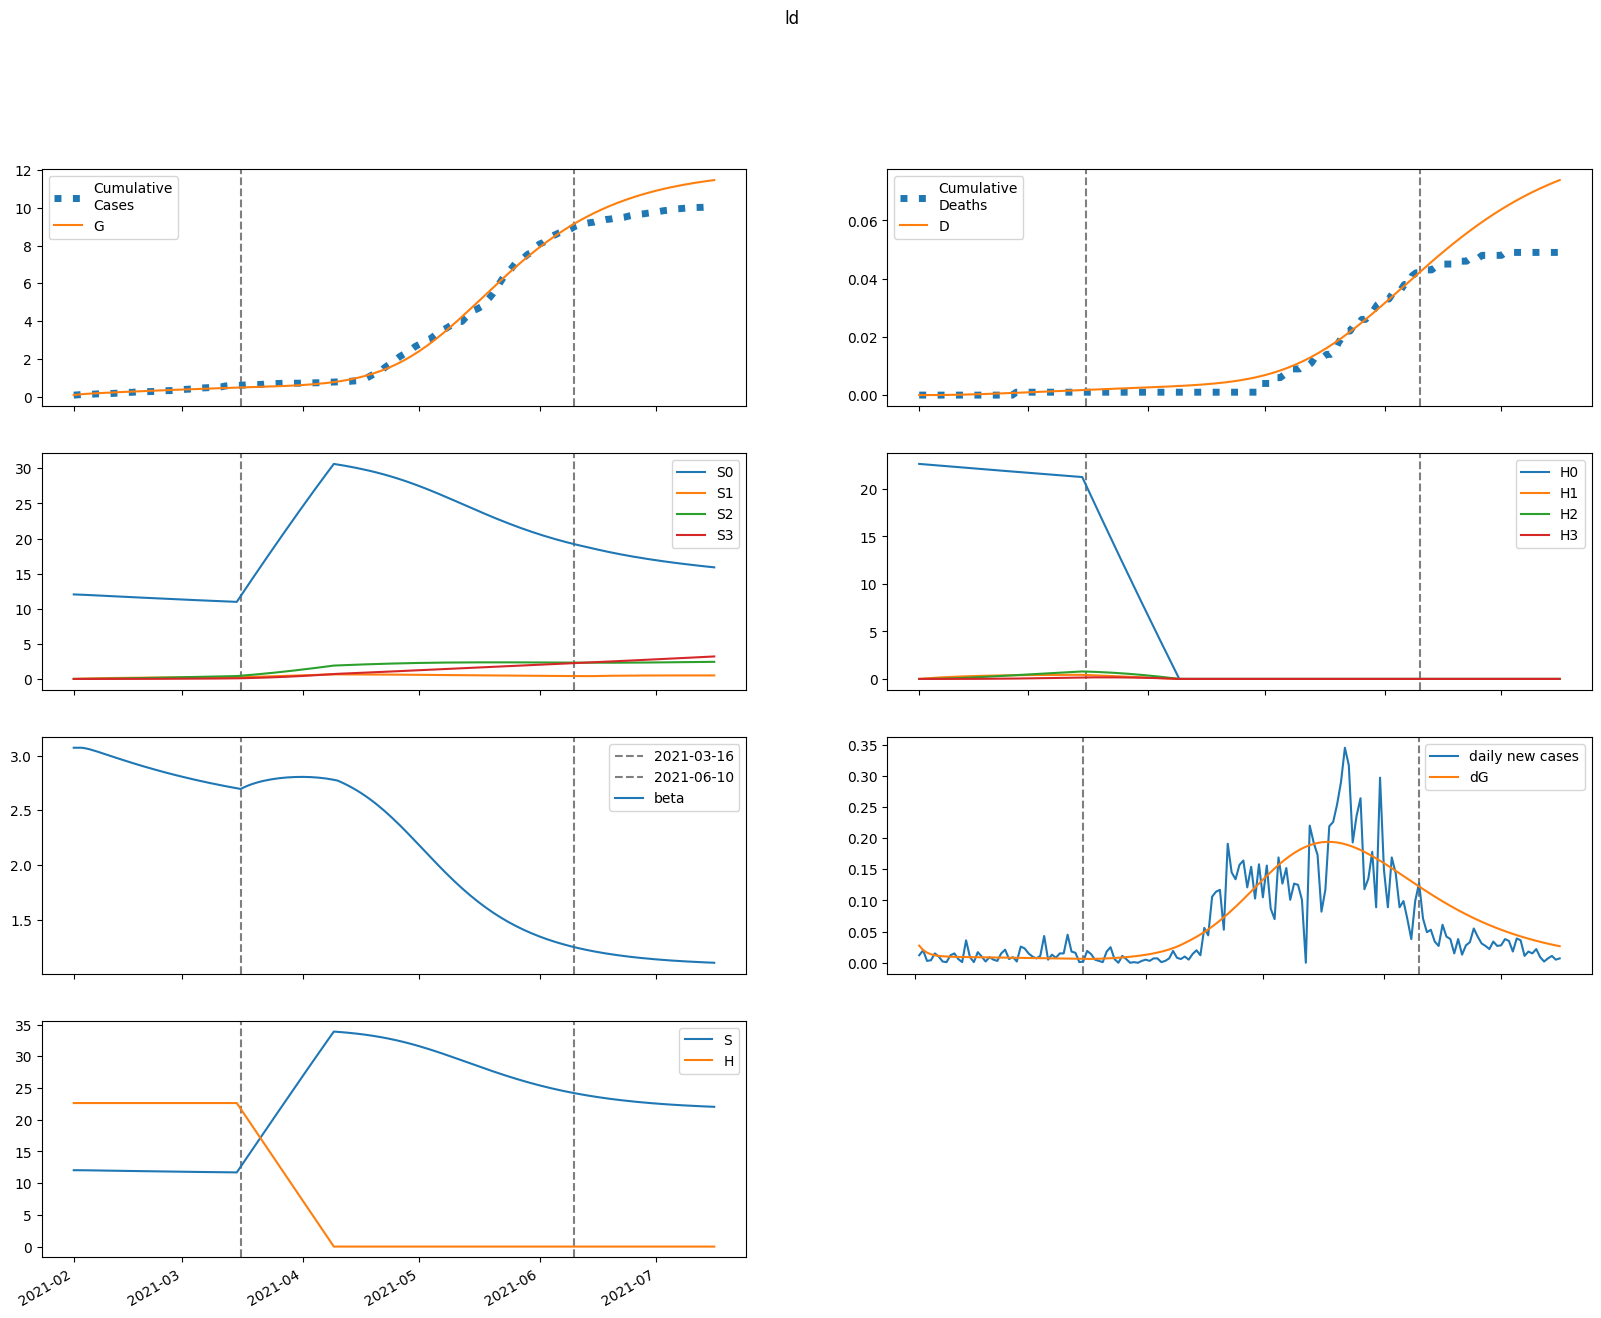

Values plotted in this chart, from the file beside it:
series, 2021-02-01, 2021-02-02, 2021-02-03, 2021-02-04, 2021-02-05, 2021-02-06, 2021-02-07, 2021-02-08, 2021-02-09, 2021-02-10, 2021-02-11, 2021-02-12, 2021-02-13, 2021-02-14, 2021-02-15, 2021-02-16, 2021-02-17, 2021-02-18, 2021-02-19, 2021-02-20, 2021-02-21, 2021-02-22, 2021-02-23
S, 12037, 12037, 12033, 12027, 12019, 12010, 12000, 11990, 11981, 11971, 11961, 11951, 11941, 11931, 11921, 11912, 11902, 11893, 11884, 11874, 11865, 11856, 11847
E, 120.4, 89.91, 71.24, 59.8, 52.74, 48.35, 45.57, 43.78, 42.58, 41.73, 41.1, 40.59, 40.16, 39.77, 39.4, 39.03, 38.67, 38.31, 37.94, 37.56, 37.18, 36.79, 36.39
I, 0.0, 27.46, 43.99, 53.87, 59.7, 63.09, 64.98, 65.96, 66.39, 66.49, 66.38, 66.14, 65.82, 65.44, 65.04, 64.6, 64.15, 63.68, 63.19, 62.69, 62.18, 61.66, 61.12
A, 0.0, 3.055, 5.082, 6.468, 7.45, 8.17, 8.72, 9.154, 9.506, 9.799, 10.05, 10.26, 10.44, 10.59, 10.72, 10.83, 10.93, 11, 11.06, 11.11, 11.14, 11.16, 11.17
IH, 0.0, 0.0, 1.417, 3.588, 6.114, 8.763, 11.4, 13.95, 16.37, 18.64, 20.75, 22.71, 24.52, 26.18, 27.71, 29.11, 30.39, 31.55, 32.61, 33.57, 34.43, 35.21, 35.9
IN, 0.0, 0.0, 2.56, 6.632, 11.58, 17.01, 22.7, 28.5, 34.33, 40.13, 45.88, 51.55, 57.13, 62.62, 68.02, 73.31, 78.51, 83.6, 88.6, 93.49, 98.28, 103, 107.6
D, 0.01, 0.01, 0.01, 0.01205, 0.01723, 0.02607, 0.03874, 0.05522, 0.07538, 0.09904, 0.126, 0.156, 0.1888, 0.2242, 0.2621, 0.3021, 0.3442, 0.3882, 0.4338, 0.4809, 0.5294, 0.5792, 0.6301
R, 0.0, 0.0, 0.253, 0.8007, 1.659, 2.83, 4.304, 6.071, 8.115, 10.42, 12.97, 15.76, 18.76, 21.96, 25.36, 28.93, 32.67, 36.56, 40.59, 44.77, 49.06, 53.47, 57.99
G, 87.0, 114.5, 135, 151.2, 164.9, 176.9, 187.9, 198.3, 208.3, 218, 227.5, 236.9, 246.1, 255.3, 264.4, 273.4, 282.3, 291.1, 299.8, 308.5, 317, 325.5, 333.9
H, 22620, 22620, 22620, 22620, 22620, 22620, 22620, 22620, 22620, 22620, 22620, 22620, 22620, 22620, 22620, 22620, 22620, 22620, 22620, 22620, 22620, 22620, 22620
S0, 12037, 12019, 11997, 11973, 11947, 11920, 11893, 11865, 11838, 11810, 11782, 11755, 11728, 11700, 11673, 11646, 11620, 11593, 11566, 11540, 11514, 11488, 11462
E0, 120.4, 89.91, 71.24, 59.77, 52.69, 48.26, 45.44, 43.6, 42.36, 41.47, 40.79, 40.24, 39.77, 39.33, 38.92, 38.53, 38.13, 37.74, 37.34, 36.94, 36.53, 36.12, 35.7
I0, 0.0, 27.46, 43.99, 53.87, 59.7, 63.07, 64.94, 65.9, 66.3, 66.36, 66.2, 65.92, 65.55, 65.13, 64.66, 64.18, 63.67, 63.15, 62.61, 62.06, 61.49, 60.92, 60.33
A0, 0.0, 3.055, 5.082, 6.468, 7.449, 8.168, 8.716, 9.147, 9.495, 9.783, 10.02, 10.23, 10.4, 10.55, 10.67, 10.78, 10.86, 10.93, 10.98, 11.02, 11.04, 11.06, 11.06
IH0, 0.0, 0.0, 1.417, 3.588, 6.114, 8.763, 11.4, 13.94, 16.36, 18.63, 20.74, 22.69, 24.49, 26.14, 27.65, 29.04, 30.3, 31.44, 32.48, 33.42, 34.26, 35.01, 35.69
IN0, 0.0, 0.0, 2.56, 6.632, 11.58, 17.01, 22.7, 28.5, 34.32, 40.11, 45.84, 51.5, 57.06, 62.53, 67.9, 73.16, 78.32, 83.37, 88.32, 93.16, 97.89, 102.5, 107
D0, 0.01, 0.01, 0.01, 0.01205, 0.01723, 0.02607, 0.03874, 0.05521, 0.07537, 0.09902, 0.1259, 0.1559, 0.1887, 0.2241, 0.2619, 0.3019, 0.3438, 0.3876, 0.4331, 0.48, 0.5283, 0.5779, 0.6285
R0, 0.0, 0.0, 0.253, 0.8007, 1.659, 2.83, 4.304, 6.07, 8.113, 10.42, 12.97, 15.75, 18.75, 21.95, 25.33, 28.89, 32.62, 36.5, 40.52, 44.67, 48.94, 53.33, 57.82
G0, 87.0, 114.5, 135, 151.2, 164.8, 176.9, 187.9, 198.2, 208.2, 217.8, 227.3, 236.6, 245.8, 254.8, 263.8, 272.7, 281.5, 290.2, 298.8, 307.3, 315.7, 324, 332.3
H0, 22620, 22587, 22553, 22519, 22485, 22451, 22418, 22384, 22350, 22317, 22283, 22250, 22217, 22183, 22150, 22117, 22084, 22051, 22017, 21984, 21951, 21919, 21886
S1, 0.0, 18.06, 34.78, 50.27, 64.59, 77.84, 90.09, 101.4, 111.9, 121.5, 130.5, 138.7, 146.3, 153.3, 159.8, 165.8, 171.2, 176.3, 181, 185.2, 189.2, 192.8, 196.1
E1, 0.0, 0.0, 0.006177, 0.02371, 0.05155, 0.08674, 0.1262, 0.1675, 0.2089, 0.249, 0.287, 0.3227, 0.3556, 0.3858, 0.4133, 0.4382, 0.4605, 0.4804, 0.498, 0.5136, 0.5271, 0.5389, 0.5489
I1, 0.0, 0.0, 0.0, 0.001409, 0.006612, 0.01741, 0.03467, 0.05844, 0.08818, 0.123, 0.162, 0.204, 0.248, 0.2932, 0.3388, 0.384, 0.4283, 0.4713, 0.5126, 0.5519, 0.5891, 0.624, 0.6565
A1, 0.0, 0.0, 0.0, 0.0001567, 0.0007451, 0.001991, 0.004026, 0.006895, 0.01057, 0.015, 0.02007, 0.02569, 0.03174, 0.03814, 0.04477, 0.05154, 0.05839, 0.06523, 0.07202, 0.07868, 0.0852, 0.09151, 0.0976
IH1, 0.0, 0.0, 0.0, 0.0, 7.26936039591066e-05, 0.0004088, 0.001278, 0.002977, 0.005783, 0.009925, 0.01557, 0.02283, 0.03175, 0.04231, 0.05445, 0.06809, 0.08309, 0.09933, 0.1166, 0.1348, 0.1538, 0.1733, 0.1933
IN1, 0.0, 0.0, 0.0, 0.0, 0.0001313, 0.0007462, 0.002361, 0.005566, 0.01095, 0.01905, 0.0303, 0.04506, 0.06357, 0.08597, 0.1123, 0.1426, 0.1768, 0.2148, 0.2563, 0.3012, 0.3492, 0.4002, 0.4539
D1, 0.0, 0.0, 0.0, 0.0, 0.0, 1.0507568328566706e-07, 6.959764535751945e-07, 2.5439349345258806e-06, 6.847628476109899e-06, 1.520650295487002e-05, 2.955316504430258e-05, 5.206528644255904e-05, 8.507212272659462e-05, 0.000131, 0.0001921, 0.0002708, 0.0003692, 0.0004894, 0.0006329, 0.0008015, 0.0009964, 0.001219, 0.001469
R1, 0.0, 0.0, 0.0, 0.0, 1.297384819111078e-05, 8.118871054309094e-05, 0.0002828, 0.0007312, 0.001571, 0.00297, 0.005113, 0.008194, 0.01241, 0.01795, 0.025, 0.03374, 0.04433, 0.05691, 0.0716, 0.08852, 0.1078, 0.1294, 0.1535
G1, 0.0, 0.0, 0.0, 0.001409, 0.006816, 0.01857, 0.03835, 0.06714, 0.1054, 0.153, 0.2098, 0.2752, 0.3488, 0.4299, 0.5179, 0.6122, 0.7121, 0.8171, 0.9267, 1.04, 1.157, 1.278, 1.4
H1, 0.0, 33.93, 65.39, 94.55, 121.6, 146.6, 169.8, 191.3, 211.2, 229.7, 246.7, 262.5, 277.2, 290.7, 303.2, 314.8, 325.5, 335.3, 344.5, 352.9, 360.7, 367.8, 374.4
S2, 0.0, 0.0, 1.289, 3.757, 7.299, 11.82, 17.23, 23.45, 30.4, 38.02, 46.23, 54.98, 64.2, 73.86, 83.91, 94.29, 105, 115.9, 127.1, 138.5, 150, 161.7, 173.5
E2, 0.0, 0.0, 0.0, 0.0002478, 0.00107, 0.002708, 0.005289, 0.008856, 0.01339, 0.01885, 0.02515, 0.03222, 0.03997, 0.04832, 0.0572, 0.06652, 0.07621, 0.08621, 0.09644, 0.1068, 0.1174, 0.1279, 0.1385
I2, 0.0, 0.0, 0.0, 0.0, 5.65107288285723e-05, 0.0002924, 0.0008676, 0.001948, 0.003686, 0.006206, 0.009606, 0.01395, 0.01928, 0.0256, 0.03291, 0.04119, 0.05039, 0.06048, 0.07138, 0.08303, 0.09537, 0.1083, 0.1218
A2, 0.0, 0.0, 0.0, 0.0, 6.2852520937497e-06, 3.291515439072214e-05, 9.886528799786547e-05, 0.0002248, 0.0004309, 0.0007349, 0.001152, 0.001695, 0.002371, 0.003189, 0.00415, 0.005257, 0.006509, 0.007903, 0.009435, 0.0111, 0.01289, 0.0148, 0.01682
IH2, 0.0, 0.0, 0.0, 0.0, 0.0, 2.9163554085315405e-06, 1.7802149274630695e-05, 6.131651751191789e-05, 0.0001575, 0.0003366, 0.0006331, 0.001084, 0.001727, 0.0026, 0.003738, 0.005172, 0.006933, 0.009044, 0.01153, 0.0144, 0.01766, 0.02134, 0.02542
IN2, 0.0, 0.0, 0.0, 0.0, 0.0, 5.267418541987193e-06, 3.2466350398983473e-05, 0.000113, 0.0002933, 0.0006335, 0.001205, 0.002087, 0.003363, 0.005122, 0.007451, 0.01043, 0.01416, 0.01869, 0.02412, 0.0305, 0.0379, 0.04636, 0.05594
D2, 0.0, 0.0, 0.0, 0.0, 0.0, 0.0, 4.215474547495092e-09, 2.9947765933647075e-08, 1.1857832795512489e-07, 3.4626679100068615e-07, 8.32811257567511e-07, 1.7479577293189915e-06, 3.3150194965727607e-06, 5.811999425175117e-06, 9.570566576543058e-06, 1.4973289336479713e-05, 2.2449518480288943e-05, 3.247027629711504e-05, 4.554246003442698e-05, 6.220261905336834e-05, 8.301051970633535e-05, 0.0001085, 0.0001394
R2, 0.0, 0.0, 0.0, 0.0, 0.0, 5.204908036049183e-07, 3.5073516211263987e-06, 1.3291926862013445e-05, 3.742521231881439e-05, 8.730664012563321e-05, 0.0001786, 0.0003314, 0.0005702, 0.000924, 0.001426, 0.002112, 0.003023, 0.004201, 0.005692, 0.007542, 0.009801, 0.01252, 0.01574
G2, 0.0, 0.0, 0.0, 0.0, 5.65107288285723e-05, 0.0003006, 0.0009181, 0.002124, 0.004144, 0.007198, 0.0115, 0.01723, 0.02458, 0.03369, 0.04471, 0.05776, 0.07293, 0.09031, 0.11, 0.132, 0.1563, 0.1831, 0.2123
H2, 0.0, 0.0, 2.424, 7.065, 13.73, 22.25, 32.46, 44.21, 57.34, 71.75, 87.3, 103.9, 121.4, 139.8, 158.9, 178.6, 199, 219.9, 241.2, 262.9, 285, 307.4, 330
S3, 0.0, 0.0, 0.0, 0.01535, 0.06006, 0.1469, 0.2876, 0.4926, 0.7717, 1.133, 1.586, 2.136, 2.789, 3.553, 4.432, 5.43, 6.551, 7.799, 9.177, 10.69, 12.33, 14.12, 16.04
E3, 0.0, 0.0, 0.0, 0.0, 2.0666203587493427e-06, 1.0515378075984411e-05, 3.1057548705485024e-05, 6.998952709899741e-05, 0.0001336, 0.0002281, 0.000359, 0.0005315, 0.0007501, 0.001019, 0.001341, 0.00172, 0.002158, 0.002656, 0.003216, 0.003839, 0.004525, 0.005273, 0.006083
I3, 0.0, 0.0, 0.0, 0.0, 0.0, 4.7130282896459745e-07, 2.801132806941071e-06, 9.478303304320563e-06, 2.4067126059002824e-05, 5.106129288007726e-05, 9.568794956540193e-05, 0.0001637, 0.0002612, 0.0003944, 0.0005697, 0.000793, 0.00107, 0.001408, 0.001809, 0.002281, 0.002826, 0.003449, 0.004152
A3, 0.0, 0.0, 0.0, 0.0, 0.0, 5.24193751159364e-08, 3.147987247173855e-07, 1.0764977436313739e-06, 2.762620515967374e-06, 5.923845762396306e-06, 1.121920599722878e-05, 1.9396181992069498e-05, 3.127043992510448e-05, 4.770631270172296e-05, 6.959849123804715e-05, 9.785510183978567e-05, 0.0001334, 0.0001771, 0.0002298, 0.0002923, 0.0003655, 0.00045, 0.0005465
IH3, 0.0, 0.0, 0.0, 0.0, 0.0, 0.0, 2.432257701854603e-08, 1.6716292532232493e-07, 6.44503243538024e-07, 1.8410136931629474e-06, 4.346099772873796e-06, 8.977292313793273e-06, 1.679143102962469e-05, 2.9085101620726703e-05, 4.7386094091808824e-05, 7.343762374465842e-05, 0.0001092, 0.0001567, 0.0002183, 0.0002962, 0.000393, 0.0005111, 0.000653
IN3, 0.0, 0.0, 0.0, 0.0, 0.0, 0.0, 4.393058294664821e-08, 3.045320205246963e-07, 1.184583608519615e-06, 3.414560887843962e-06, 8.135573097545595e-06, 1.6963104022160684e-05, 3.203097210672292e-05, 5.6016812359246414e-05, 9.21511098395574e-05, 0.0001442, 0.0002165, 0.0003138, 0.0004415, 0.0006052, 0.000811, 0.001065, 0.001375
D3, 0.0, 0.0, 0.0, 0.0, 0.0, 0.0, 0.0, 3.515730766257908e-11, 2.767845986709488e-10, 1.208388137445598e-09, 3.869499448644146e-09, 1.015161201963861e-08, 2.3127927301209198e-08, 4.739926608053982e-08, 8.944061167058835e-08, 1.579353064409385e-07, 2.6408644042772764e-07, 4.2189726372483035e-07, 6.484144780819447e-07, 9.63930028421234e-07, 1.3921385477320899e-06, 1.9602489340852316e-06, 2.699049676481912e-06
R3, 0.0, 0.0, 0.0, 0.0, 0.0, 0.0, 4.340924162086271e-09, 3.258752862171811e-08, 1.3672979655314323e-07, 4.2344149326796533e-07, 1.0798415404020276e-06, 2.4012575523160114e-06, 4.819677238034552e-06, 8.931790726304322e-06, 1.5525733774068855e-05, 2.5605825557036998e-05, 4.0414754429241765e-05, 6.145280351234636e-05, 9.049382843557778e-05, 0.0001296, 0.0001811, 0.0002477, 0.0003323
G3, 0.0, 0.0, 0.0, 0.0, 0.0, 4.7130282896459745e-07, 2.8693859669062652e-06, 9.952211074880644e-06, 2.5913663298071817e-05, 5.639318455339898e-05, 0.0001084, 0.0001903, 0.0003115, 0.0004825, 0.0007149, 0.001021, 0.001413, 0.001905, 0.002511, 0.003244, 0.00412, 0.005152, 0.006354
H3, 0.0, 0.0, 0.0, 0.02885, 0.113, 0.2765, 0.5414, 0.9279, 1.454, 2.137, 2.991, 4.03, 5.267, 6.712, 8.376, 10.27, 12.39, 14.76, 17.38, 20.25, 23.38, 26.77, 30.43
beta, 3.071, 3.071, 3.071, 3.066, 3.058, 3.048, 3.037, 3.025, 3.014, 3.002, 2.99, 2.978, 2.967, 2.955, 2.944, 2.933, 2.922, 2.911, 2.901, 2.891, 2.88, 2.87, 2.861
